Labelled photos from "mstar", an image-classification folder in Tao-ran-ju/-2026--. The possible labels are: BMP2 serial number 9563, BRDM-2, BTR70 serial number C71, BTR-60.

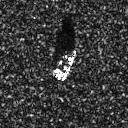
Label: BTR-60

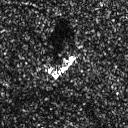
Label: BRDM-2

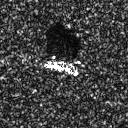
Label: BMP2 serial number 9563

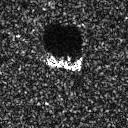
Label: BTR70 serial number C71

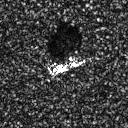
Label: BMP2 serial number 9563

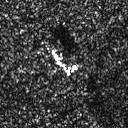
Label: BRDM-2
